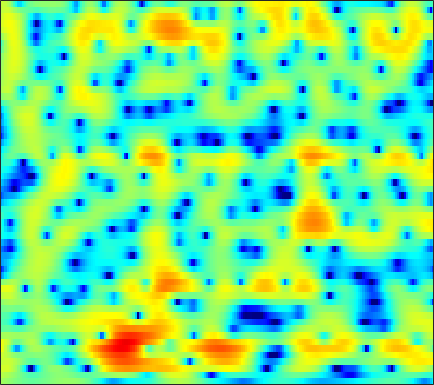

Values plotted in this chart, from the file beside it:
1.5067, 1.3385, 1.0936, 0.8323, 0.62686, 0.34469, 0.055447, -0.16075, -0.42564, -0.66682, -0.87753, -1.0103, -1.1462, -1.2277, -1.2491, -1.2262, -1.1456, -1.0555, -0.89916, -0.72298, -0.53478, -0.38637, -0.17687, 0.028239
2.361, 2.235, 2.019, 1.745, 1.502, 1.13, 0.7081, 0.363, -0.1251, -0.6269, -1.113, -1.446, -1.814, -2.075, -2.179, -2.191, -2.068, -1.901, -1.605, -1.268, -0.9165, -0.664, -0.3582, -0.09528
3.302, 3.477, 3.543, 3.414, 3.189, 2.702, 1.988, 1.282, 0.07078, -1.529, -3.671, -5.829, -10.03, -18.45, -28.92, -13.31, -8.129, -5.776, -3.586, -2.046, -0.9631, -0.3728, 0.1778, 0.5026
2.66, 2.955, 3.149, 3.141, 3.02, 2.724, 2.288, 1.886, 1.263, 0.5691, -0.146, -0.6663, -1.255, -1.66, -1.786, -1.721, -1.464, -1.227, -0.8794, -0.6105, -0.4748, -0.4867, -0.6793, -1.106
3.281, 3.054, 2.646, 2.122, 1.696, 1.109, 0.5703, 0.2342, -0.08319, -0.2588, -0.3138, -0.2861, -0.2061, -0.09564, -0.002636, 0.1169, 0.2073, 0.2403, 0.2265, 0.1236, -0.0792, -0.3017, -0.6902, -1.194
4.932, 4.148, 2.842, 1.133, -0.4777, -3.303, -7.048, -9.904, -9.519, -6.002, -3.191, -1.665, -0.234, 0.7219, 1.194, 1.555, 1.657, 1.593, 1.357, 0.9729, 0.5079, 0.1313, -0.3501, -0.7778
4.712, 4.264, 3.504, 2.543, 1.71, 0.5108, -0.534, -0.9944, -0.9966, -0.4174, 0.3675, 0.9382, 1.565, 1.949, 2.053, 1.909, 1.406, 0.7861, -0.4086, -2.134, -4.488, -6.683, -9.501, -9.877
1.228, 1.455, 1.569, 1.531, 1.442, 1.303, 1.185, 1.132, 1.124, 1.196, 1.303, 1.402, 1.503, 1.55, 1.491, 1.26, 0.8163, 0.3294, -0.559, -1.719, -3.074, -4.107, -5.053, -5.131
-1.713, -1.403, -1.237, -1.294, -1.442, -1.741, -2.084, -2.288, -2.454, -2.367, -2.001, -1.595, -0.9995, -0.4195, -0.04066, 0.3809, 0.6757, 0.7999, 0.8669, 0.8608, 0.8187, 0.7845, 0.7562, 0.772
-2.285, -2.35, -2.689, -3.352, -4.144, -5.675, -7.946, -10.33, -14.3, -14.74, -10.52, -7.716, -4.907, -2.87, -1.703, -0.4793, 0.442, 0.9723, 1.503, 1.877, 2.136, 2.276, 2.417, 2.498
-1.74, -1.722, -1.899, -2.344, -2.859, -3.765, -4.881, -5.73, -6.594, -6.594, -5.528, -4.41, -2.908, -1.555, -0.6797, 0.296, 1.05, 1.492, 1.936, 2.224, 2.363, 2.394, 2.355, 2.249
-0.9764, -0.6318, -0.3508, -0.2382, -0.2435, -0.3291, -0.4593, -0.5504, -0.6106, -0.5442, -0.3423, -0.1178, 0.2489, 0.6579, 0.9582, 1.314, 1.58, 1.718, 1.803, 1.77, 1.609, 1.393, 0.9853, 0.4534
0.3692, 0.807, 1.223, 1.453, 1.536, 1.525, 1.409, 1.29, 1.145, 1.011, 0.8973, 0.8672, 0.9056, 1.006, 1.101, 1.208, 1.261, 1.233, 1.078, 0.7773, 0.3363, -0.09574, -0.8452, -1.777
2.544, 2.865, 3.128, 3.196, 3.111, 2.809, 2.317, 1.804, 0.978, 0.07982, -0.723, -1.097, -1.145, -0.7418, -0.3126, 0.2459, 0.6371, 0.7529, 0.6092, 0.1314, -0.66, -1.431, -2.595, -3.857
3.916, 4.16, 4.364, 4.376, 4.225, 3.789, 2.998, 2.065, 0.1762, -2.767, -7.907, -16.54, -13.11, -5.386, -2.498, -0.1981, 1.032, 1.414, 1.358, 0.6108, -0.9031, -2.571, -5.792, -10.84
-0.06005, 0.342, 0.9021, 1.403, 1.685, 1.872, 1.771, 1.524, 0.9641, 0.1795, -0.5903, -0.8856, -0.7074, -0.002749, 0.6809, 1.505, 2.02, 2.151, 1.965, 1.374, 0.3446, -0.7227, -2.365, -3.973
-10.57, -8.799, -6.369, -4.328, -3.094, -1.817, -0.8778, -0.319, 0.25, 0.6457, 0.9972, 1.251, 1.568, 1.898, 2.131, 2.376, 2.507, 2.516, 2.366, 2.048, 1.585, 1.135, 0.4784, -0.1683
-15.23, -12.79, -9.742, -7.314, -5.82, -4.177, -2.808, -1.945, -0.9648, -0.118, 0.6043, 1.066, 1.596, 2.051, 2.326, 2.59, 2.749, 2.798, 2.749, 2.571, 2.282, 2, 1.522, 0.9505
-9.658, -9.225, -8.39, -7.356, -6.513, -5.354, -4.171, -3.31, -2.21, -1.165, -0.2286, 0.3987, 1.147, 1.761, 2.134, 2.526, 2.787, 2.897, 2.943, 2.87, 2.673, 2.461, 2.07, 1.552
-9.838, -9.791, -9.652, -9.317, -8.864, -7.901, -6.636, -5.546, -4.026, -2.575, -1.275, -0.4092, 0.5878, 1.386, 1.861, 2.358, 2.695, 2.844, 2.94, 2.927, 2.808, 2.654, 2.384, 2.015
-11.24, -11.86, -13.38, -15.78, -17.46, -16.15, -12.03, -9.231, -6.184, -3.8, -1.922, -0.7728, 0.4383, 1.336, 1.844, 2.292, 2.535, 2.612, 2.584, 2.475, 2.335, 2.222, 2.093, 1.983
-8.645, -9.311, -10.63, -12.25, -13.05, -12.16, -9.542, -7.325, -4.673, -2.522, -0.772, 0.2931, 1.358, 2.079, 2.406, 2.538, 2.346, 2.027, 1.388, 0.6173, -0.01896, -0.2582, -0.1648, 0.3499
-4.285, -4.835, -5.476, -5.845, -5.828, -5.329, -4.335, -3.348, -1.856, -0.4094, 0.8885, 1.688, 2.494, 2.976, 3.061, 2.824, 2.096, 1.139, -0.7741, -3.863, -9.042, -14.15, -9.739, -4.462
-3.485, -4.754, -6.612, -8.352, -9.061, -8.453, -6.443, -4.677, -2.555, -0.7115, 0.7763, 1.639, 2.507, 2.996, 3.121, 2.95, 2.38, 1.674, 0.3623, -1.261, -2.888, -3.559, -3.349, -2.182
-3.565, -5.25, -8.215, -12.46, -16, -13.76, -8.78, -5.953, -3.147, -1.033, 0.5594, 1.485, 2.416, 2.998, 3.256, 3.335, 3.147, 2.861, 2.294, 1.632, 0.9182, 0.4412, -0.1109, -0.5247
-2.546, -3.263, -4.103, -4.665, -4.768, -4.4, -3.434, -2.529, -1.247, 0.005523, 1.096, 1.818, 2.59, 3.156, 3.442, 3.632, 3.607, 3.451, 3.052, 2.45, 1.624, 0.8207, -0.4667, -2.114
-3.849, -3.912, -3.814, -3.558, -3.265, -2.728, -2.058, -1.482, -0.651, 0.2, 1.032, 1.615, 2.296, 2.876, 3.196, 3.492, 3.609, 3.562, 3.324, 2.816, 2.045, 1.229, -0.2386, -2.29
-8.944, -7.938, -6.842, -5.959, -5.392, -4.667, -3.957, -3.383, -2.513, -1.633, -0.7167, -0.07179, 0.7579, 1.492, 1.979, 2.517, 2.913, 3.107, 3.213, 3.129, 2.836, 2.488, 1.811, 0.9702
-12.9, -11.41, -10.28, -9.777, -9.599, -9.45, -9.017, -8.434, -7.322, -6.012, -4.664, -3.719, -2.511, -1.462, -0.7157, 0.1956, 1.002, 1.548, 2.144, 2.639, 2.957, 3.108, 3.174, 3.114
-10.18, -10.61, -11.53, -13.14, -15.01, -18.86, -22.15, -19.73, -15.36, -12.08, -9.872, -8.577, -7.175, -5.954, -5.035, -3.777, -2.443, -1.432, -0.1474, 1.013, 2.019, 2.63, 3.309, 3.785
-7.673, -8.502, -9.879, -11.65, -13.23, -15.54, -16.95, -16.71, -15.32, -13.91, -13.09, -12.78, -12.88, -12.93, -12.55, -10.85, -8.067, -5.962, -3.385, -1.248, 0.507, 1.597, 2.77, 3.68
-5.522, -6.123, -7.056, -8.104, -8.955, -9.999, -10.97, -11.61, -12.38, -13.11, -13.88, -14.76, -16.55, -20.29, -24.37, -19.26, -12.34, -8.727, -5.14, -2.456, -0.3909, 0.8813, 2.227, 3.3
-4.243, -4.51, -5, -5.654, -6.303, -7.324, -8.7, -9.922, -11.79, -13.72, -14.82, -14.81, -13.71, -12.4, -11.04, -9.135, -6.838, -5.18, -3.072, -1.336, 0.09667, 0.9737, 1.966, 2.79
-3.951, -3.461, -3.092, -3.092, -3.357, -4.131, -5.481, -6.904, -9.843, -14.78, -22.44, -17.41, -10.98, -7.303, -5.315, -3.275, -1.702, -0.7461, 0.205, 0.8222, 1.121, 1.156, 1.135, 1.228
-4.905, -3.456, -2.11, -1.301, -0.9677, -0.8912, -1.098, -1.477, -2.053, -2.594, -2.666, -2.32, -1.363, -0.1995, 0.6303, 1.593, 2.236, 2.509, 2.471, 1.971, 0.791, -0.6516, -3.8, -8.617
-6.39, -5.274, -3.91, -2.736, -2.003, -1.185, -0.5715, -0.232, 0.1566, 0.5105, 0.8771, 1.185, 1.601, 2.03, 2.3, 2.554, 2.632, 2.516, 2.121, 1.359, 0.1727, -0.9904, -2.864, -4.489
-9.677, -8.367, -6.589, -4.924, -3.8, -2.487, -1.391, -0.6696, 0.1245, 0.793, 1.333, 1.676, 2.039, 2.297, 2.417, 2.452, 2.352, 2.174, 1.816, 1.308, 0.708, 0.2143, -0.3784, -0.8301
-14.81, -11.81, -8.742, -6.328, -4.81, -3.117, -1.702, -0.8038, 0.2048, 1.011, 1.641, 2.001, 2.353, 2.544, 2.595, 2.539, 2.344, 2.129, 1.74, 1.29, 0.8118, 0.4537, 0.01867, -0.34
-12.21, -10.34, -7.94, -5.768, -4.32, -2.599, -1.142, -0.2103, 0.8334, 1.66, 2.288, 2.627, 2.911, 3.011, 2.965, 2.756, 2.382, 2.003, 1.388, 0.6961, -0.02228, -0.511, -1.061, -1.425
-9.806, -8.364, -6.332, -4.378, -3.039, -1.427, -0.04062, 0.8494, 1.835, 2.6, 3.157, 3.438, 3.624, 3.608, 3.444, 3.025, 2.366, 1.692, 0.5611, -0.8316, -2.453, -3.673, -4.952, -5.332
-11.26, -8.55, -5.71, -3.466, -2.051, -0.4929, 0.783, 1.564, 2.424, 3.071, 3.521, 3.744, 3.87, 3.792, 3.588, 3.083, 2.279, 1.431, -0.09549, -2.248, -5.385, -8.894, -18.29, -19.7
-8.117, -6.265, -4.131, -2.395, -1.333, -0.1704, 0.7165, 1.238, 1.789, 2.219, 2.55, 2.737, 2.908, 2.939, 2.861, 2.579, 2.042, 1.462, 0.4239, -0.9437, -2.551, -3.799, -5.109, -5.481
-3.206, -2.441, -1.482, -0.6862, -0.243, 0.1303, 0.262, 0.2571, 0.144, 0.08565, 0.2197, 0.459, 0.9232, 1.418, 1.717, 1.963, 1.978, 1.837, 1.445, 0.8662, 0.1729, -0.3877, -1.073, -1.628
0.2912, 0.8134, 1.308, 1.52, 1.463, 1.009, 0.0822, -0.9922, -2.936, -5.128, -5.863, -4.681, -2.351, -0.328, 0.7929, 1.827, 2.437, 2.644, 2.649, 2.408, 1.926, 1.428, 0.5646, -0.5328
1.804, 2.361, 2.809, 2.887, 2.677, 1.988, 0.7084, -0.7518, -3.585, -7.582, -9.547, -7.048, -3.443, -0.9736, 0.2956, 1.414, 2.062, 2.319, 2.422, 2.274, 1.885, 1.434, 0.5455, -0.7653
1.217, 1.864, 2.446, 2.711, 2.692, 2.404, 1.817, 1.225, 0.345, -0.4531, -0.9323, -1.005, -0.8416, -0.6031, -0.4547, -0.3767, -0.4253, -0.4925, -0.5937, -0.6992, -0.7982, -0.9186, -1.176, -1.593
0.9393, 1.661, 2.389, 2.86, 3.051, 3.091, 2.929, 2.688, 2.25, 1.716, 1.109, 0.6095, -0.1325, -1.019, -1.821, -3.045, -4.354, -5.236, -5.905, -5.708, -4.926, -4.254, -3.45, -2.844
1.023, 1.812, 2.657, 3.265, 3.575, 3.788, 3.788, 3.655, 3.295, 2.745, 1.996, 1.274, 0.06467, -1.485, -2.969, -5.598, -9.484, -14.22, -27.04, -15.19, -9.788, -7.447, -5.456, -4.195
0.8017, 1.633, 2.565, 3.284, 3.674, 4, 4.091, 4.019, 3.706, 3.168, 2.407, 1.678, 0.4995, -0.9341, -2.171, -4.054, -6.077, -7.455, -8.534, -8.253, -7.145, -6.233, -5.271, -4.679
-0.004935, 0.9386, 2.053, 2.958, 3.466, 3.923, 4.109, 4.068, 3.791, 3.258, 2.493, 1.806, 0.7598, -0.3992, -1.288, -2.401, -3.354, -3.913, -4.371, -4.478, -4.385, -4.27, -4.162, -4.267
-1.855, -0.3163, 1.404, 2.702, 3.422, 4.025, 4.267, 4.208, 3.859, 3.203, 2.262, 1.39, 0.05394, -1.361, -2.399, -3.572, -4.33, -4.584, -4.528, -4.23, -3.838, -3.572, -3.305, -3.219
-3.054, -0.7289, 1.497, 3.014, 3.779, 4.378, 4.536, 4.394, 3.841, 2.902, 1.557, 0.2525, -1.91, -4.618, -6.996, -10.3, -11.78, -10.69, -8.434, -6.518, -5.035, -4.182, -3.356, -2.786
0.37, 1.533, 2.854, 3.838, 4.315, 4.639, 4.573, 4.283, 3.537, 2.366, 0.756, -0.7545, -3.254, -6.423, -9.389, -13.99, -16.15, -14.08, -10.75, -8.25, -6.471, -5.498, -4.581, -3.998
2.82, 3.419, 4.11, 4.596, 4.812, 4.841, 4.571, 4.141, 3.291, 2.079, 0.5087, -0.9258, -3.139, -5.582, -7.406, -9.518, -10.7, -10.71, -9.839, -8.531, -7.296, -6.589, -6.056, -6.07
3.449, 4.017, 4.584, 4.913, 5.004, 4.887, 4.512, 4.045, 3.184, 2.042, 0.559, -0.7993, -2.992, -5.824, -8.57, -13.72, -21.33, -19.02, -12.95, -9.444, -7.397, -6.479, -5.976, -6.311
2.824, 3.499, 4.076, 4.333, 4.319, 4.092, 3.635, 3.189, 2.436, 1.532, 0.4537, -0.4747, -1.96, -3.756, -5.306, -7.454, -8.87, -8.798, -7.502, -5.916, -4.65, -4.011, -3.557, -3.526
2.239, 2.782, 3.123, 3.064, 2.786, 2.167, 1.354, 0.7103, -0.04996, -0.5973, -0.9028, -1.074, -1.306, -1.589, -1.822, -2.106, -2.254, -2.225, -1.997, -1.647, -1.261, -1.024, -0.8119, -0.7193
2.574, 2.738, 2.59, 1.974, 1.189, -0.3901, -2.609, -4.674, -7.092, -7.026, -5.025, -3.548, -2.028, -1.021, -0.521, -0.08015, 0.1859, 0.3151, 0.4363, 0.5218, 0.5794, 0.6209, 0.6661, 0.7002
